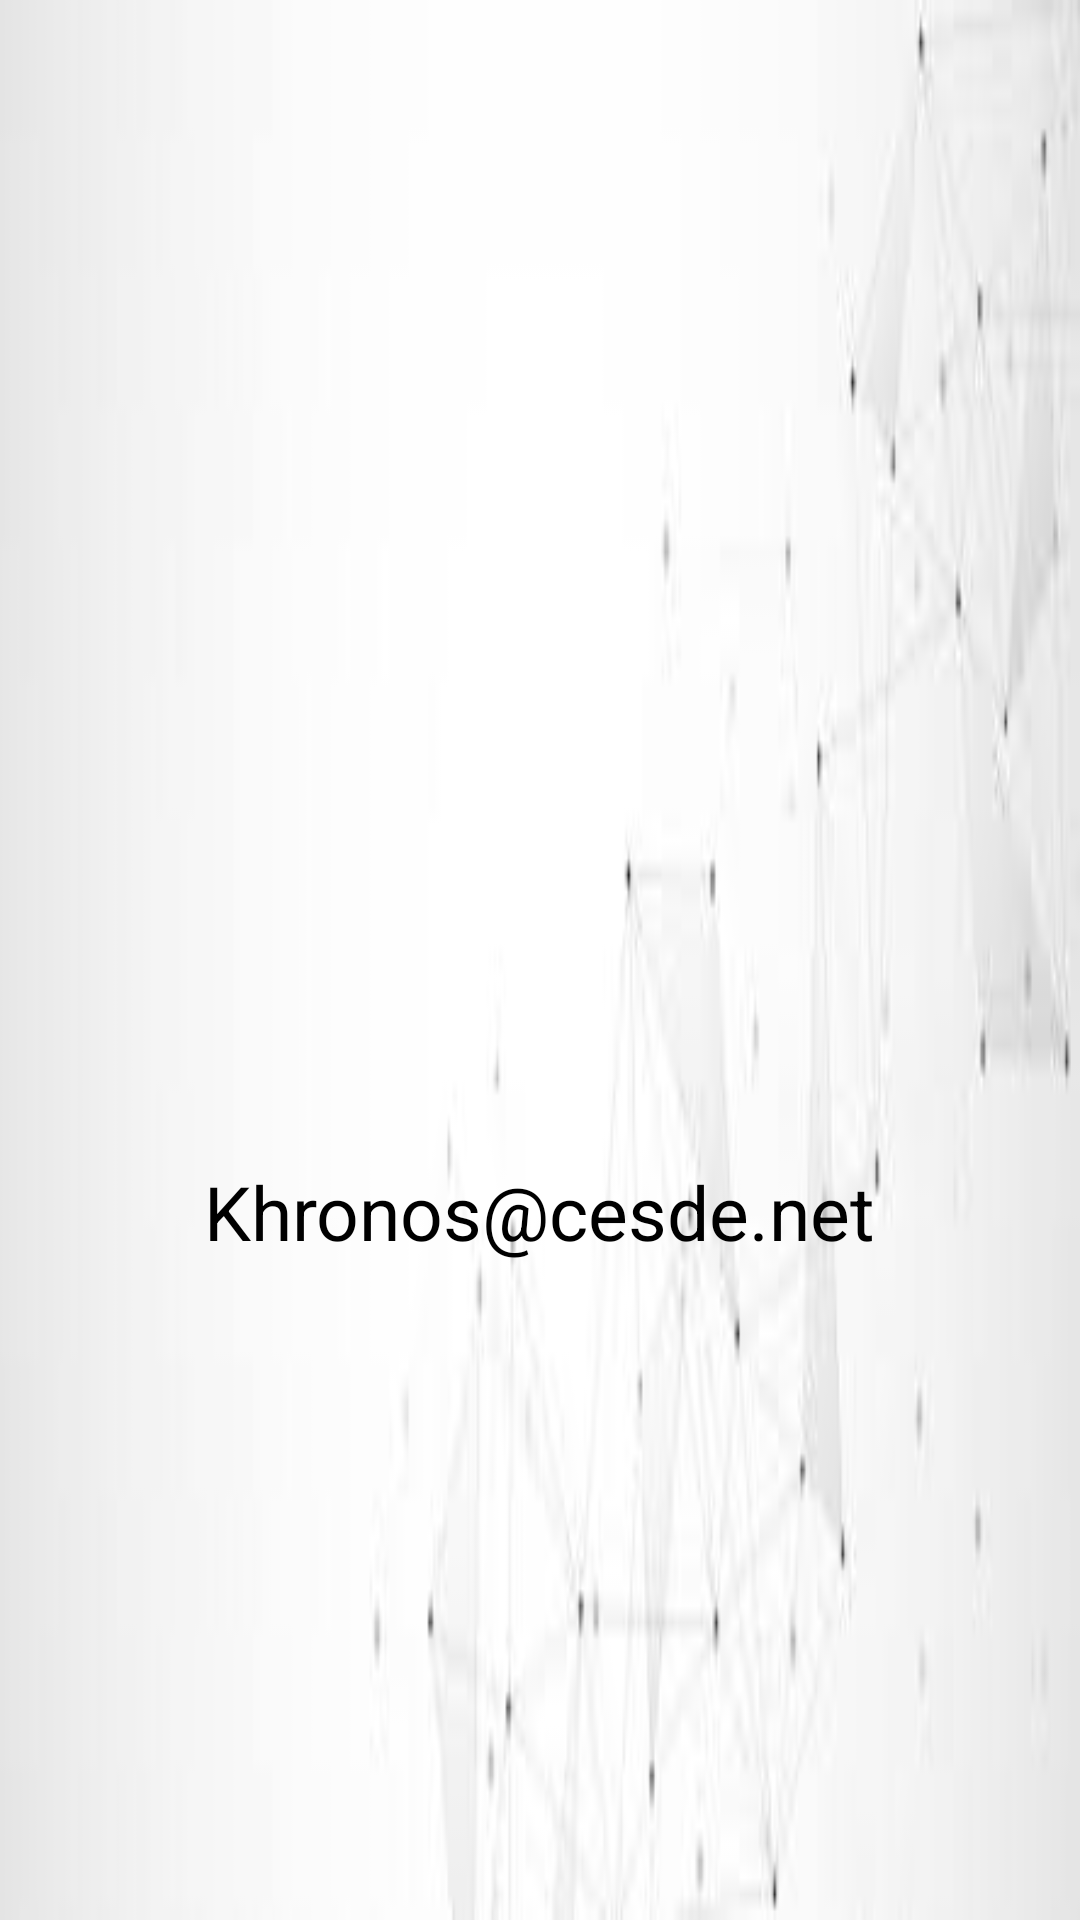

Reconstruct the res/layout file that produces this screen, plus the resources it refers to.
<!-- AndroidManifest.xml: application theme Theme.Khronos -->
<!-- res/layout/nav_header.xml -->
<?xml version="1.0" encoding="utf-8"?>
<LinearLayout
    xmlns:android="http://schemas.android.com/apk/res/android"
    android:layout_width="match_parent"
    android:layout_height="wrap_content"
    android:orientation="vertical"
    android:gravity="center"
    android:padding="16dp"
    android:background="@drawable/header"
    android:theme="@style/ThemeOverlay.AppCompat.Dark">

    
    <ImageView
        android:layout_width="180dp"
        android:layout_height="180dp"
        android:src="@drawable/logo"
        android:scaleType="centerInside" />

    
    <TextView
        android:layout_width="wrap_content"
        android:layout_height="wrap_content"
        android:layout_marginTop="4dp"
        android:layout_marginBottom="16dp"
        android:text="Khronos@cesde.net"
        android:textColor="@android:color/black"
        android:textSize="25sp" />

</LinearLayout>
<!-- resources referenced by this layout -->
<resources>
  <!-- drawable header: jpeg bitmap (drawable, 2544 bytes) -->
  <style name="Theme.Khronos" parent="Base.Theme.Khronos" />
  <style name="Base.Theme.Khronos" parent="Theme.Material3.DayNight.NoActionBar">
          <item name="colorPrimary">@color/Lavander</item>
          <item name="colorPrimaryVariant">@color/Lavander</item>
          
          
      </style>
  <color name="Lavander">#A9A9A9</color>
</resources>
